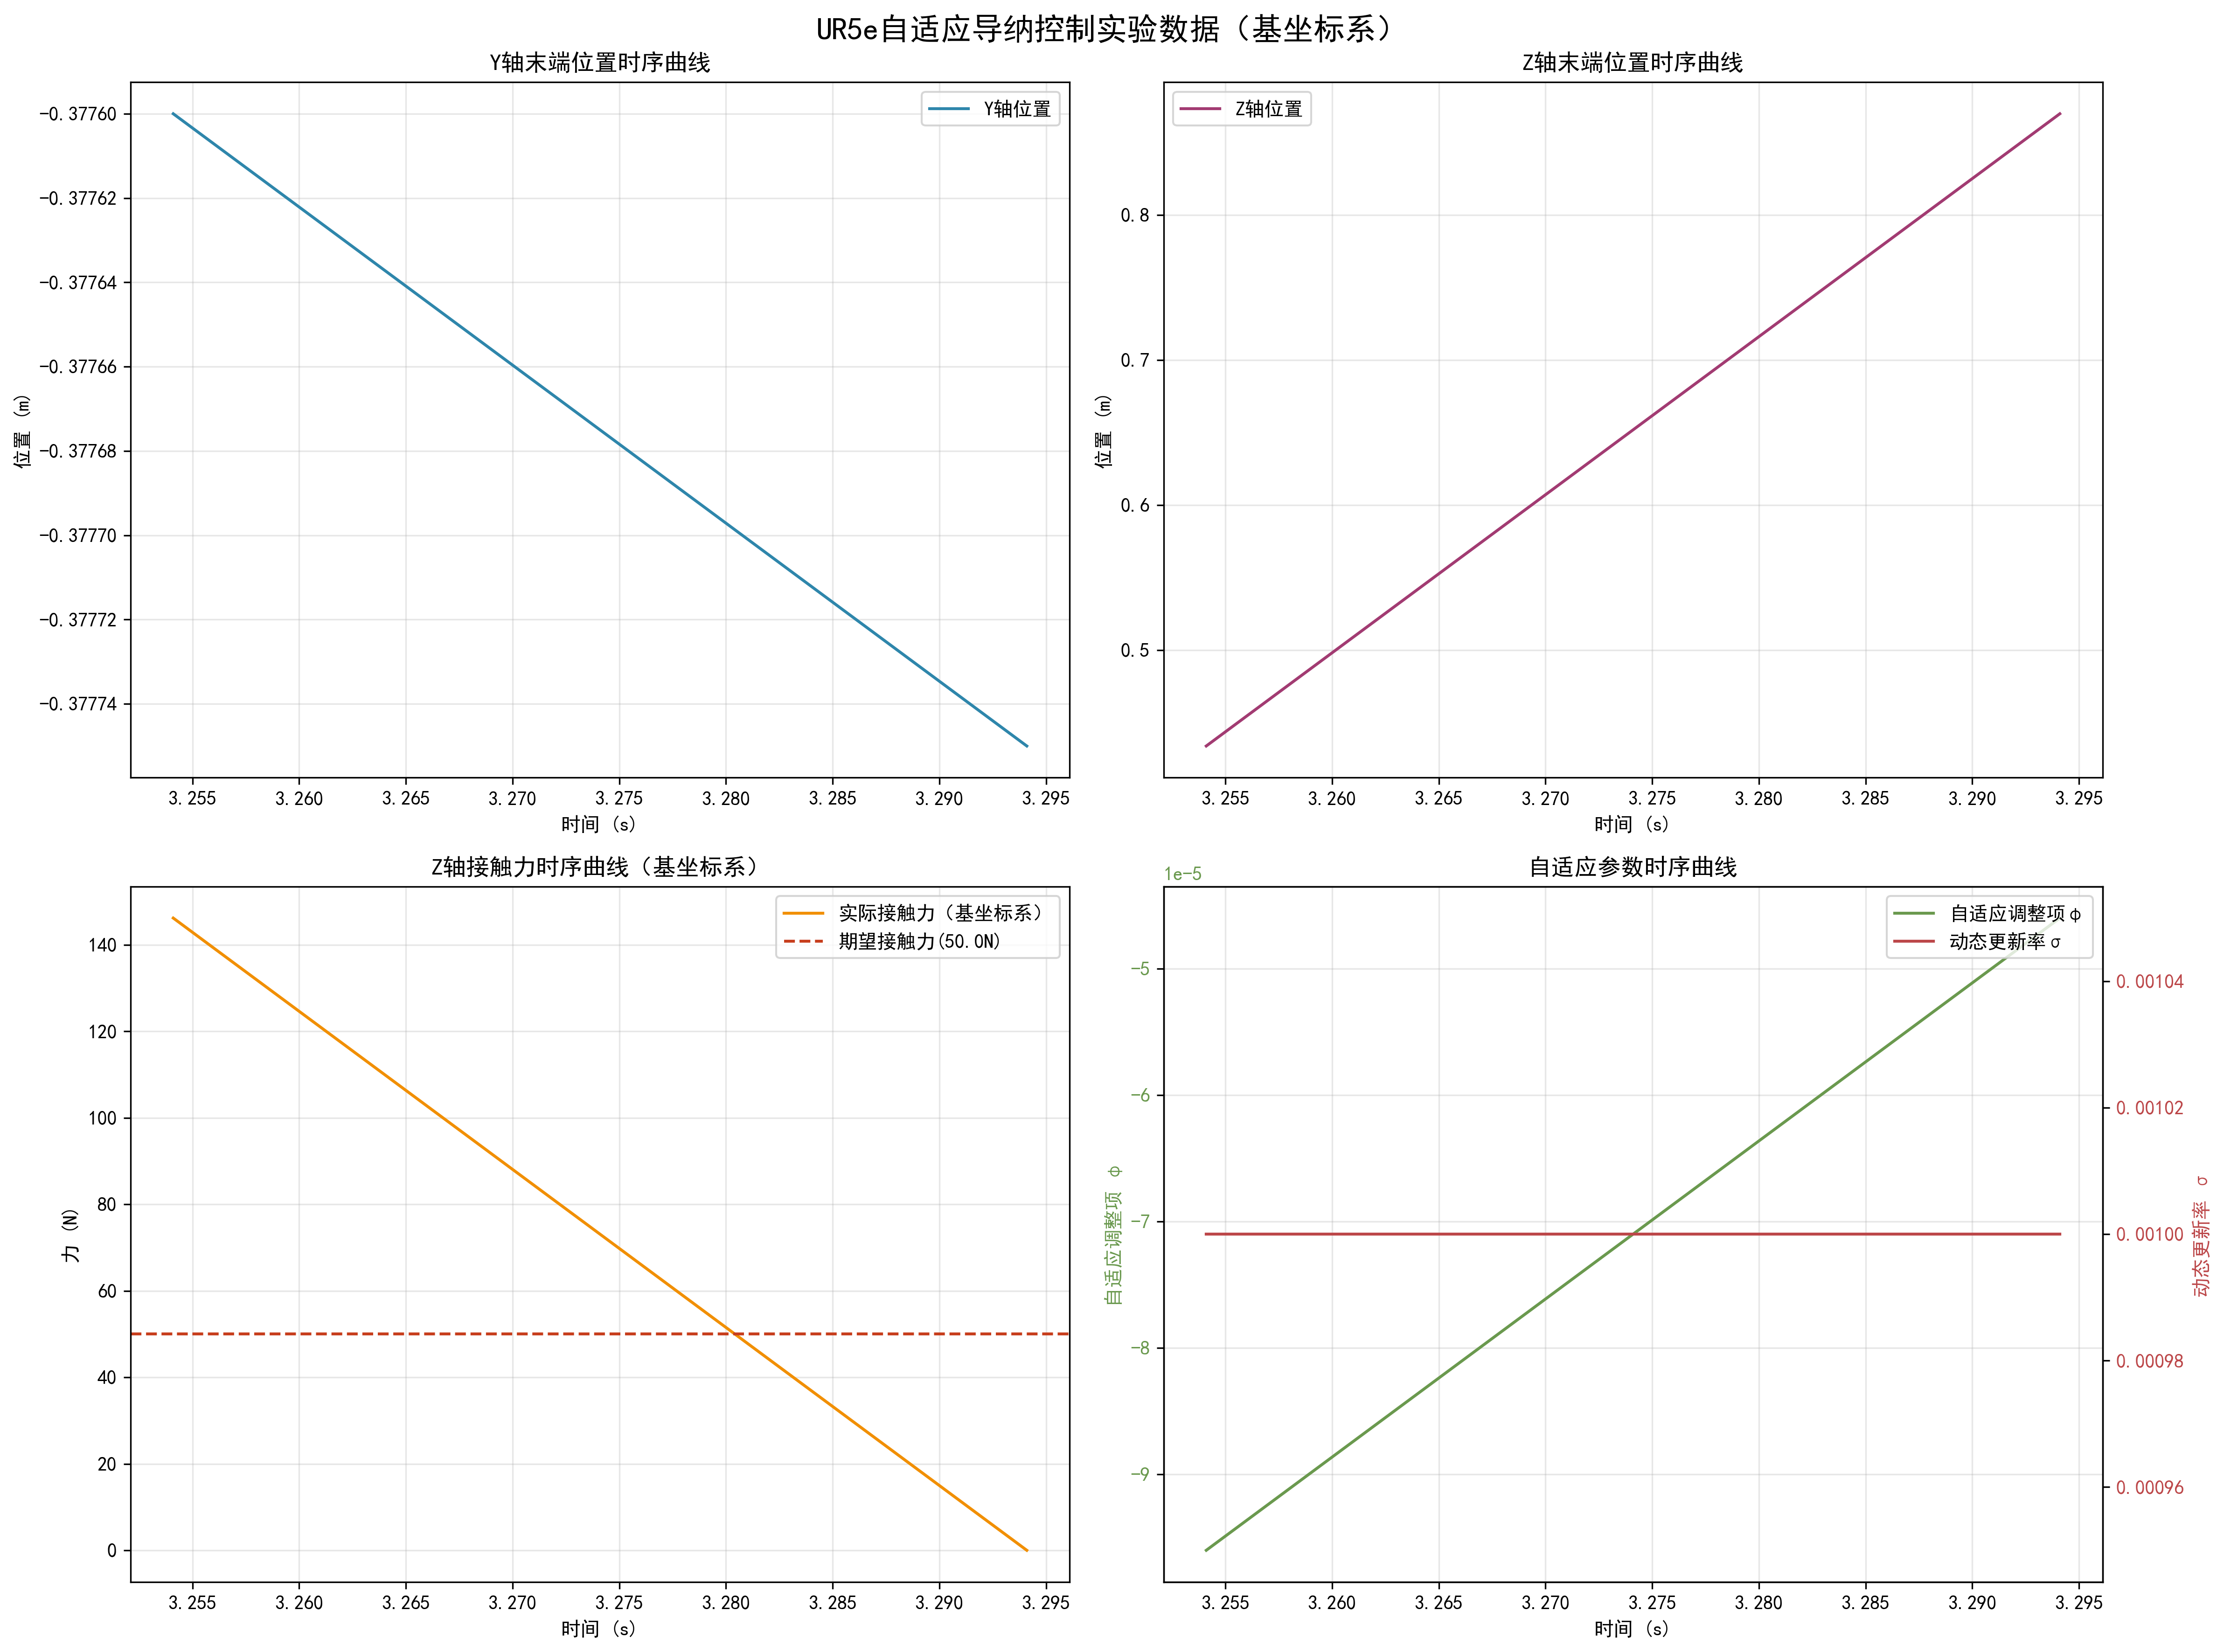

The file beside this chart, header and first rows:
time_s, y_pos_m, z_pos_m, fz_force_sensor_N, fz_force_base_N, adaptive_phi, dynamic_sigma
3.254, -0.3776, 0.434, -141.6, 146.2, -9.6e-05, 0.001
3.294, -0.3777, 0.8699, 0.0, 0.0, -4.6e-05, 0.001
